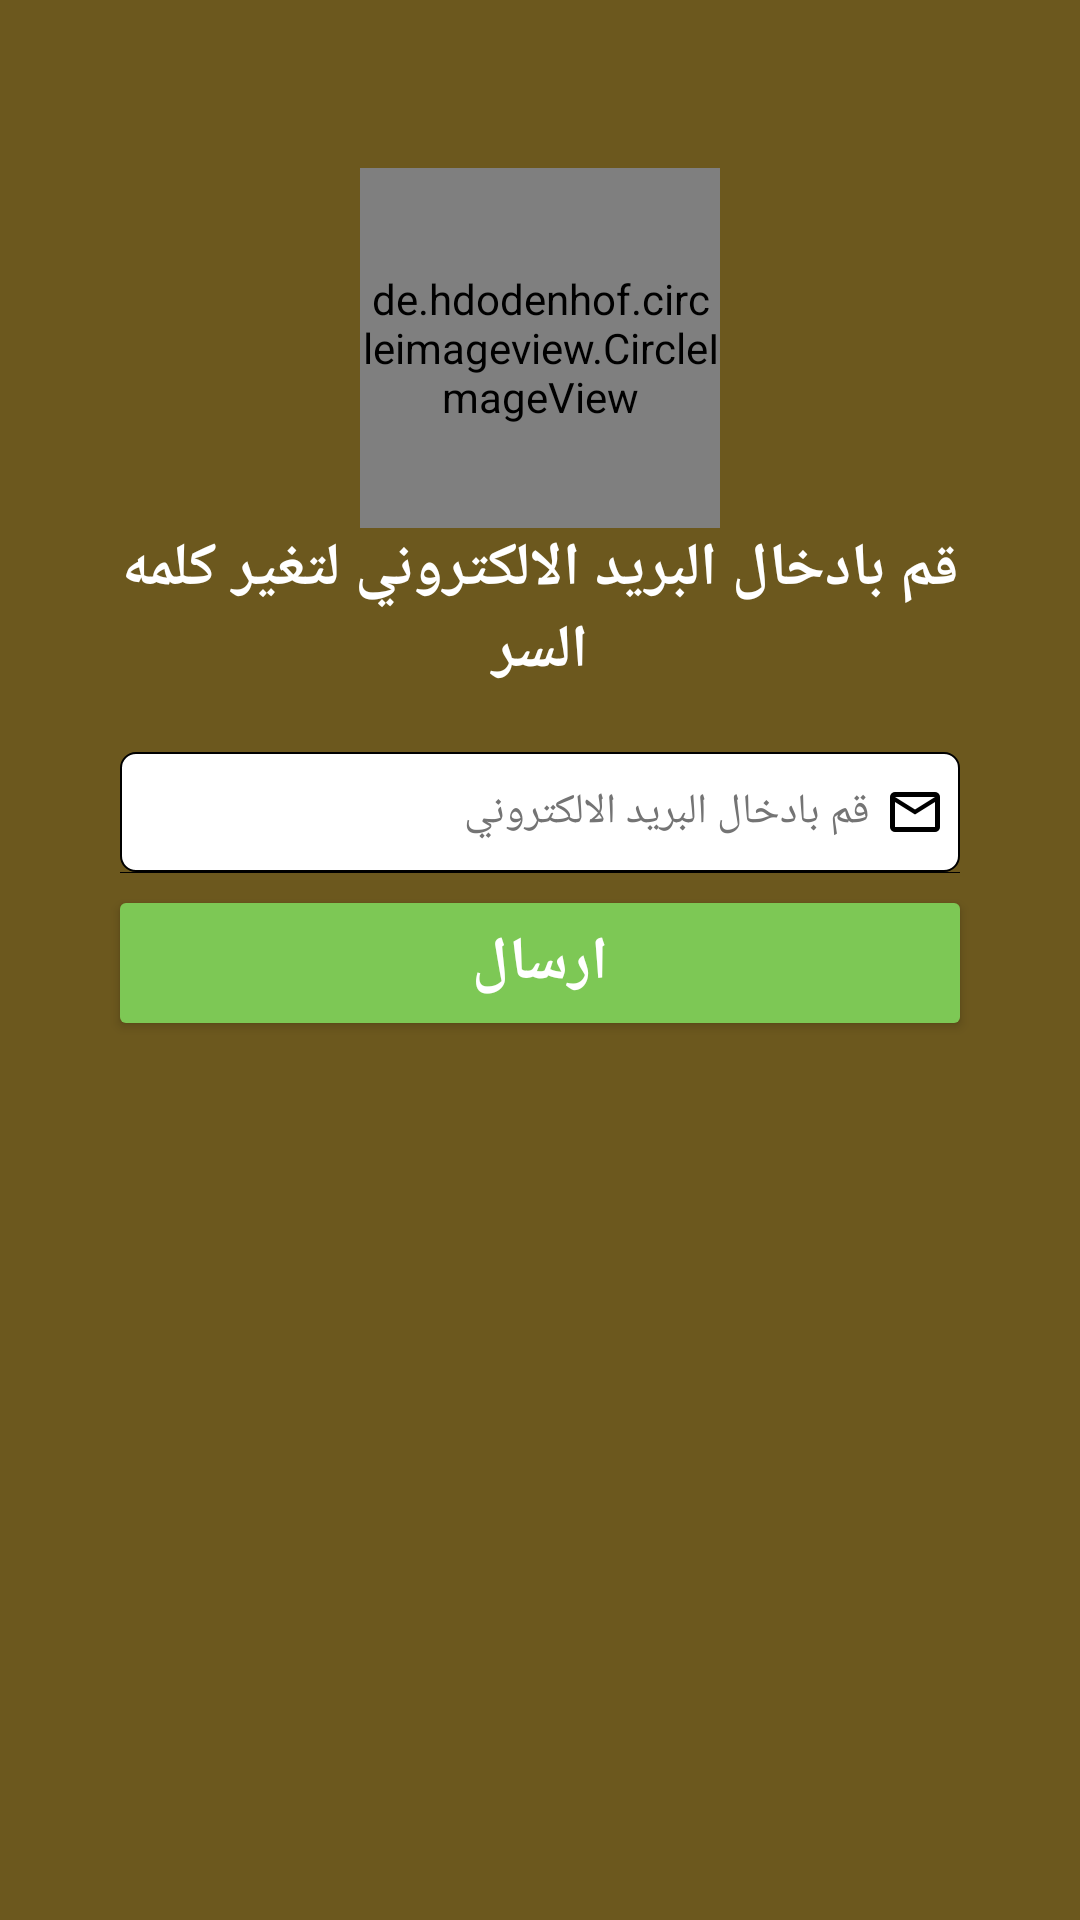

Write the Android layout XML for this screen, with the resource values it uses.
<!-- AndroidManifest.xml: application theme AppTheme.NoActionBar -->
<!-- res/layout/activity_forgot_password.xml -->
<?xml version="1.0" encoding="utf-8"?>
<FrameLayout xmlns:android="http://schemas.android.com/apk/res/android"
    xmlns:app="http://schemas.android.com/apk/res-auto"
    xmlns:tools="http://schemas.android.com/tools"
    android:layout_width="match_parent"
    android:layout_height="match_parent"
    android:background="@color/colorPrimary"
    android:layoutDirection="ltr">

    
    
    
    



    <LinearLayout xmlns:android="http://schemas.android.com/apk/res/android"
        android:layout_width="match_parent"
        android:layout_height="match_parent"
        android:background="#90000000"
        android:layoutDirection="ltr"
        android:orientation="vertical">


        <ScrollView xmlns:android="http://schemas.android.com/apk/res/android"
            android:layout_width="match_parent"
            android:layout_height="match_parent"
            android:layout_weight="1"
            android:fillViewport="true">

            <LinearLayout
                android:id="@+id/parent_layout"
                android:layout_width="match_parent"
                android:layout_height="wrap_content"
                android:layout_gravity="center"
                android:orientation="vertical">

                <de.hdodenhof.circleimageview.CircleImageView
                    android:layout_width="120dp"
                    android:layout_height="120dp"
                    android:gravity="center"
                    android:layout_marginTop="?actionBarSize"
                    android:layout_gravity="center"
                    android:src="@drawable/looogooo"/>



                <TextView
                    android:id="@+id/signUpBtn"
                    android:layout_width="300dp"
                    android:layout_height="wrap_content"
                    android:layout_gravity="center"
                    android:text="قم بادخال البريد الالكتروني لتغير كلمه السر"
                    android:textAllCaps="false"
                    android:textStyle="bold"
                    android:layout_marginRight="20dp"
                    android:layout_marginLeft="20dp"
                    android:gravity="center"
                    android:textColor="@color/wight"
                    android:textSize="20sp" />


                <FrameLayout
                    android:layout_width="match_parent"
                    android:layout_marginTop="20dp"
                    android:layout_marginLeft="40dp"
                    android:layout_marginRight="40dp"
                    android:layout_height="40dp">
                    <EditText
                        android:id="@+id/emailET"
                        android:layout_width="match_parent"
                        android:layout_height="40dp"
                        android:background="@drawable/signup_mail_back"
                        android:hint="قم بادخال البريد الالكتروني "
                        android:inputType="textEmailAddress"
                        android:paddingRight="30dp"
                        android:paddingLeft="10dp"
                        android:gravity="right|center"
                        android:textColor="@color/gray_text"
                        android:textColorHint="@color/gray_text"
                        android:textSize="14sp" />

                    <ImageView
                        android:layout_width="20dp"
                        android:layout_height="20dp"
                        android:layout_marginRight="5dp"
                        android:layout_gravity="right|center"
                        app:srcCompat="@drawable/email_outline"
                        />
                </FrameLayout>


                <View
                    android:layout_width="match_parent"
                    android:layout_height=".1dp"
                    android:layout_marginLeft="40dp"
                    android:layout_marginRight="40dp"
                    android:background="@color/marker_color" />



                <Button
                    android:id="@+id/signInBtn"
                    android:layout_width="match_parent"
                    android:layout_height="40dp"
                    android:layout_gravity="center_horizontal"
                    android:background="@drawable/signup_button_back"
                    android:text="ارسال"
                    android:layout_marginTop="10dp"
                    android:layout_marginLeft="40dp"
                    android:layout_marginRight="40dp"
                    android:textAllCaps="true"
                    android:onClick="register"
                    android:textColor="#FFF"
                    android:textSize="20sp"
                    android:textStyle="bold"/>


                <TextView
                    android:layout_width="match_parent"
                    android:layout_height="wrap_content"
                    android:layout_marginTop="30dp"
                    android:gravity="center"
                    android:text="forgot password?"
                    android:visibility="gone"
                    android:textColor="@color/wight_dark"
                    android:textSize="14sp" />




            </LinearLayout>
        </ScrollView>

    </LinearLayout>


    <ProgressBar
        android:id="@+id/loading"
        android:layout_width="wrap_content"
        android:layout_height="wrap_content"
        android:layout_gravity="center"
        android:indeterminate="true"
        android:indeterminateTint="?android:colorAccent"
        android:indeterminateTintMode="src_in"
        android:visibility="gone" />


</FrameLayout>
<!-- resources referenced by this layout -->
<resources>
  <color name="colorPrimary">#F8CA46</color>
  <color name="gray_text">#747474</color>
  <color name="marker_color">#000000</color>
  <color name="wight">#ffffff</color>
  <color name="wight_dark">#ececec</color>
  <!-- drawable email_outline (drawable) -->
  <vector xmlns:android="http://schemas.android.com/apk/res/android"
      android:height="18dp"
      android:width="18dp"
      android:viewportWidth="24"
      android:viewportHeight="24">
      <path android:fillColor="@color/gray" android:pathData="M20,4H4A2,2 0 0,0 2,6V18A2,2 0 0,0 4,20H20A2,2 0 0,0 22,18V6A2,2 0 0,0 20,4M20,18H4V8L12,13L20,8V18M20,6L12,11L4,6V6H20V6Z" />
  </vector>
  <!-- drawable looogooo: png bitmap (drawable, 13828 bytes) -->
  <!-- drawable signup_button_back (drawable) -->
  <?xml version="1.0" encoding="utf-8"?>
  <shape xmlns:android="http://schemas.android.com/apk/res/android"
      android:padding="10dp"
      android:shape="rectangle">
  
      <solid android:color="@color/colorAccent"/>
  
      <corners android:radius="2dp"/>
      
          
          
  </shape>
  <!-- drawable signup_mail_back (drawable) -->
  <?xml version="1.0" encoding="utf-8"?>
  <shape xmlns:android="http://schemas.android.com/apk/res/android"
      android:padding="10dp"
      android:shape="rectangle">
  
      <solid android:color="@color/wight"/>
  
      <corners android:radius="5dp"/>
      <stroke
          android:width=".5dp"
          android:color="@color/gray" />
  </shape>
  <style name="AppTheme.NoActionBar" parent="Theme.AppCompat.Light.NoActionBar">
          
          <item name="colorPrimary">@color/colorPrimary</item>
          <item name="colorPrimaryDark">@color/colorPrimaryDark</item>
          <item name="colorControlHighlight">@color/colorAccent</item>
          <item name="colorAccent">@color/colorAccent</item>
      </style>
  <color name="gray">#000000</color>
  <color name="colorAccent">#7DC855</color>
  <color name="colorPrimaryDark">#F8CA46</color>
</resources>
